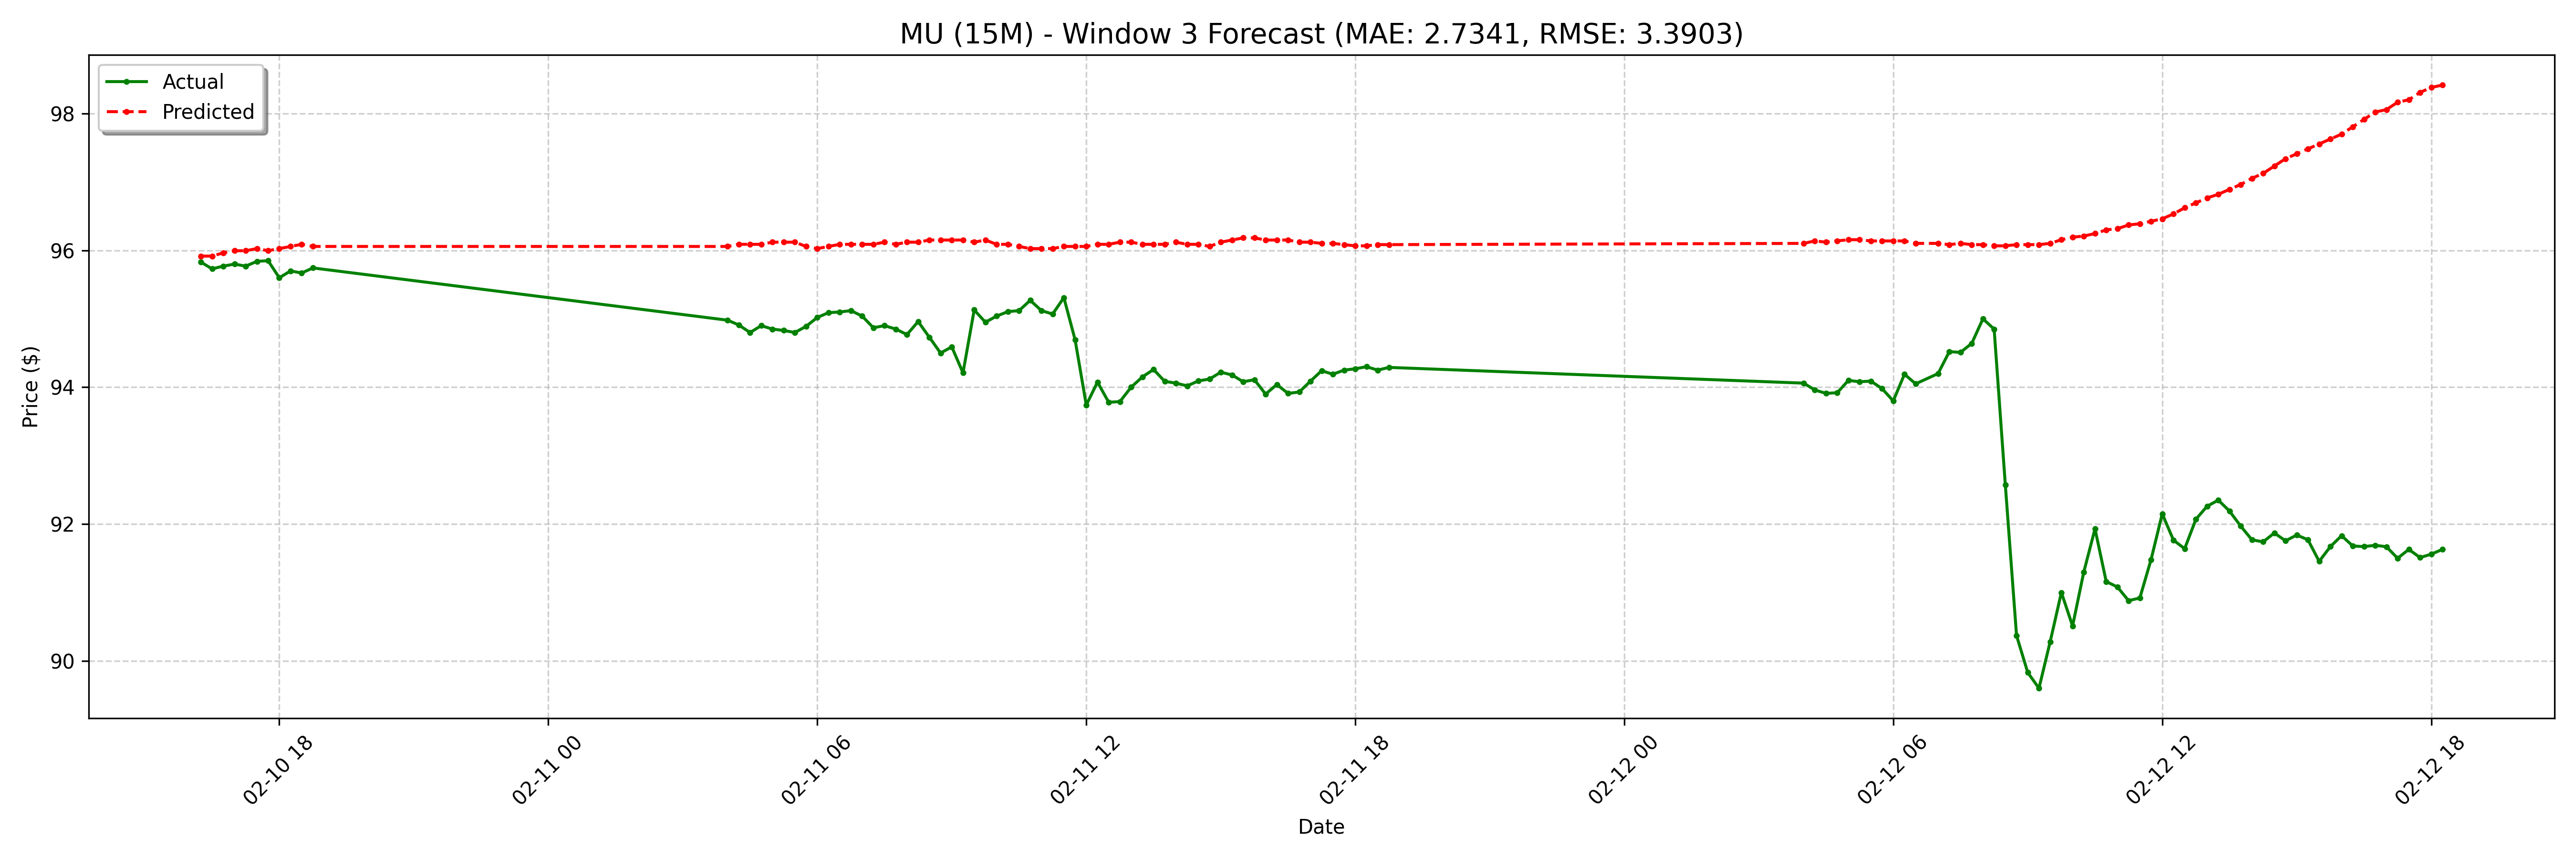

The file beside this chart, header and first rows:
date, actual, forecast
2025-02-10 16:15:00-05:00, 95.83, 95.92
2025-02-10 16:30:00-05:00, 95.73, 95.92
2025-02-10 16:45:00-05:00, 95.77, 95.96
2025-02-10 17:00:00-05:00, 95.8, 96
2025-02-10 17:15:00-05:00, 95.77, 96
2025-02-10 17:30:00-05:00, 95.84, 96.03
2025-02-10 17:45:00-05:00, 95.85, 96
2025-02-10 18:00:00-05:00, 95.6, 96.03
2025-02-10 18:15:00-05:00, 95.7, 96.06
2025-02-10 18:30:00-05:00, 95.67, 96.09
2025-02-10 18:45:00-05:00, 95.74, 96.06
2025-02-11 04:00:00-05:00, 94.98, 96.06
2025-02-11 04:15:00-05:00, 94.91, 96.09
2025-02-11 04:30:00-05:00, 94.8, 96.09
2025-02-11 04:45:00-05:00, 94.9, 96.09
2025-02-11 05:00:00-05:00, 94.85, 96.12
2025-02-11 05:15:00-05:00, 94.83, 96.12
2025-02-11 05:30:00-05:00, 94.8, 96.12
2025-02-11 05:45:00-05:00, 94.89, 96.06
2025-02-11 06:00:00-05:00, 95.02, 96.03
2025-02-11 06:15:00-05:00, 95.09, 96.06
2025-02-11 06:30:00-05:00, 95.1, 96.09
2025-02-11 06:45:00-05:00, 95.12, 96.09
2025-02-11 07:00:00-05:00, 95.04, 96.09
2025-02-11 07:15:00-05:00, 94.87, 96.09
2025-02-11 07:30:00-05:00, 94.9, 96.12
2025-02-11 07:45:00-05:00, 94.85, 96.09
2025-02-11 08:00:00-05:00, 94.77, 96.12
2025-02-11 08:15:00-05:00, 94.96, 96.12
2025-02-11 08:30:00-05:00, 94.73, 96.15
2025-02-11 08:45:00-05:00, 94.5, 96.15
2025-02-11 09:00:00-05:00, 94.59, 96.15
2025-02-11 09:15:00-05:00, 94.21, 96.15
2025-02-11 09:30:00-05:00, 95.13, 96.12
2025-02-11 09:45:00-05:00, 94.95, 96.15
2025-02-11 10:00:00-05:00, 95.04, 96.09
2025-02-11 10:15:00-05:00, 95.11, 96.09
2025-02-11 10:30:00-05:00, 95.12, 96.06
2025-02-11 10:45:00-05:00, 95.27, 96.03
2025-02-11 11:00:00-05:00, 95.12, 96.03
2025-02-11 11:15:00-05:00, 95.07, 96.03
2025-02-11 11:30:00-05:00, 95.31, 96.06
2025-02-11 11:45:00-05:00, 94.69, 96.06
2025-02-11 12:00:00-05:00, 93.74, 96.06
2025-02-11 12:15:00-05:00, 94.08, 96.09
2025-02-11 12:30:00-05:00, 93.78, 96.09
2025-02-11 12:45:00-05:00, 93.79, 96.12
2025-02-11 13:00:00-05:00, 94.0, 96.12
2025-02-11 13:15:00-05:00, 94.15, 96.09
2025-02-11 13:30:00-05:00, 94.26, 96.09
2025-02-11 13:45:00-05:00, 94.09, 96.09
2025-02-11 14:00:00-05:00, 94.06, 96.12
2025-02-11 14:15:00-05:00, 94.02, 96.09
2025-02-11 14:30:00-05:00, 94.09, 96.09
2025-02-11 14:45:00-05:00, 94.12, 96.06
2025-02-11 15:00:00-05:00, 94.22, 96.12
2025-02-11 15:15:00-05:00, 94.18, 96.15
2025-02-11 15:30:00-05:00, 94.08, 96.18
2025-02-11 15:45:00-05:00, 94.11, 96.18
2025-02-11 16:00:00-05:00, 93.9, 96.15
... 68 more rows
